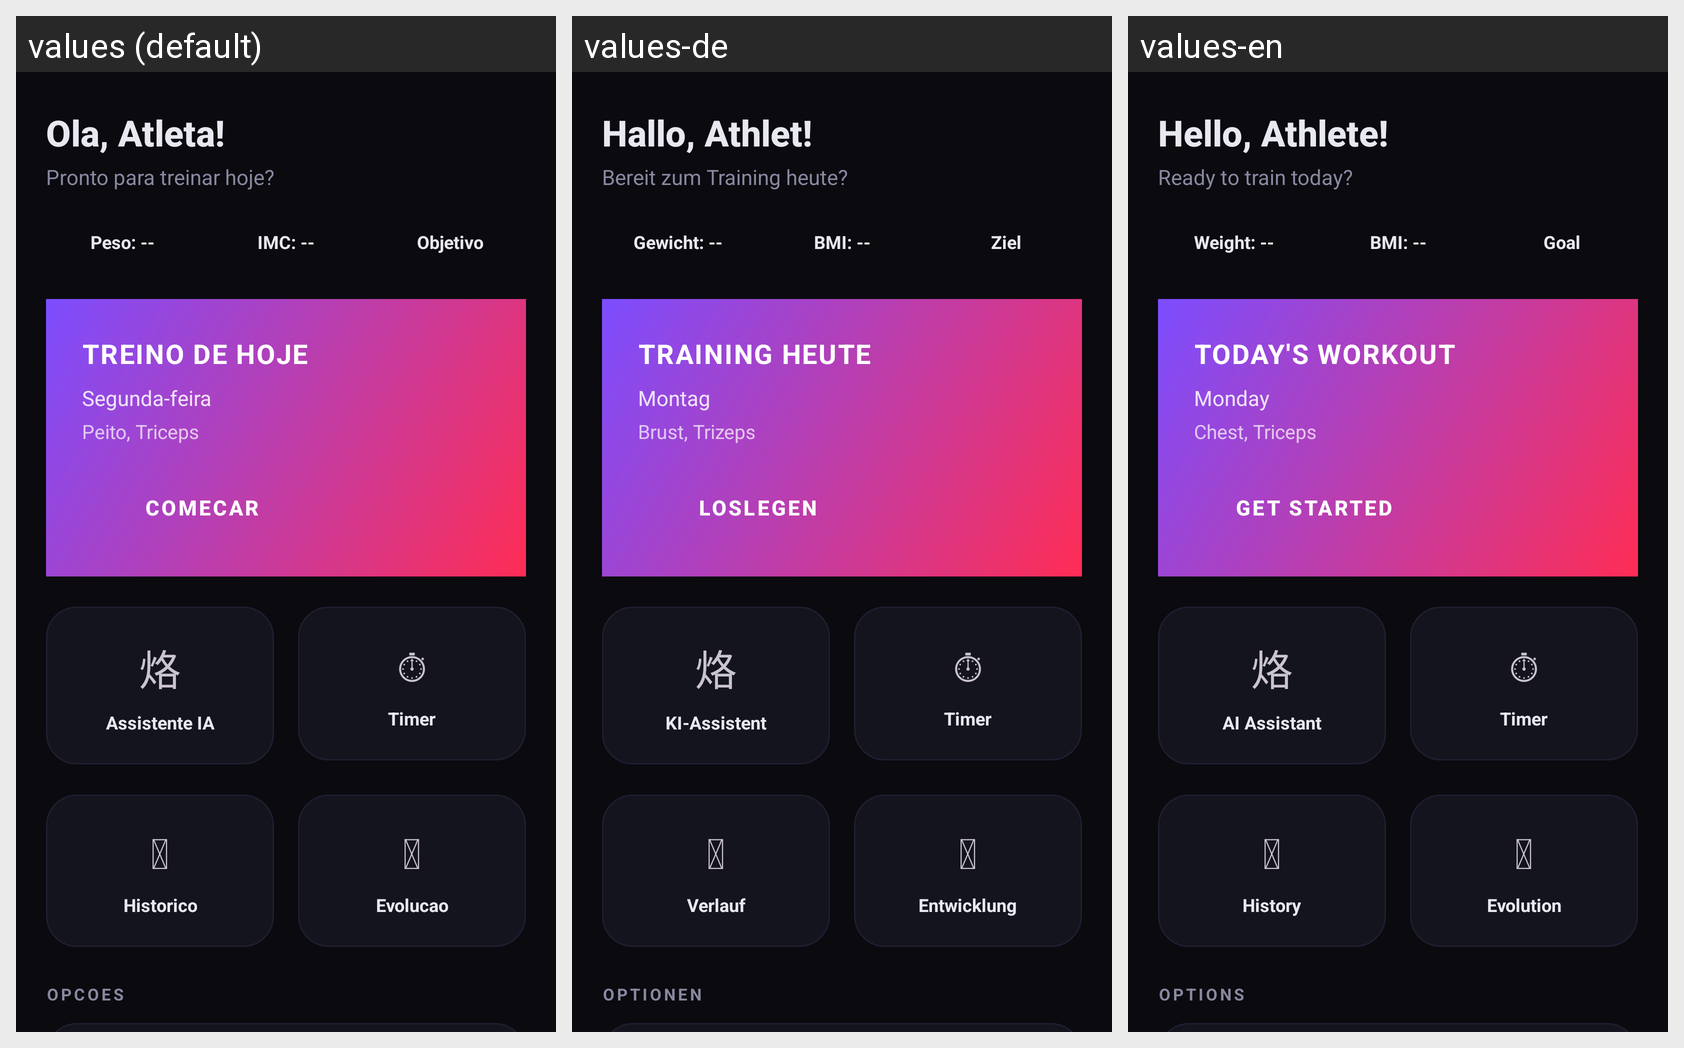

For this localized Android screen grid, give each drawn string resource with its value in every locale shown.
Android screen res/layout/fragment_menu.xml rendered under 3 locales, left to right: values (default), values-de, values-en. Device: Nexus 5 (rendered at 1080×1920; each locale shown at half size, 540×960, under a caption strip naming it); theme Theme.ZentroxFit.
Other locales in the repository, not shown: values-es, values-fr, values-ja.
Strings drawn on this screen, with the default value and each locale's value (text and hints the layout hard-codes, and strings that could not be matched under every locale, appear in the picture but are not listed):

greeting_athlete
  values: Ola, Atleta!
  values-de: Hallo, Athlet!
  values-en: Hello, Athlete!

ready_train
  values: Pronto para treinar hoje?
  values-de: Bereit zum Training heute?
  values-en: Ready to train today?

weight_label
  values: Peso: --
  values-de: Gewicht: --
  values-en: Weight: --

bmi_label
  values: IMC: --
  values-de: BMI: --
  values-en: BMI: --

objective_label
  values: Objetivo
  values-de: Ziel
  values-en: Goal

today_workout
  values: TREINO DE HOJE
  values-de: TRAINING HEUTE
  values-en: TODAY'S WORKOUT

monday
  values: Segunda-feira
  values-de: Montag
  values-en: Monday

chest_triceps
  values: Peito, Triceps
  values-de: Brust, Trizeps
  values-en: Chest, Triceps

start_btn
  values: COMECAR
  values-de: LOSLEGEN
  values-en: GET STARTED

ai_assistant
  values: Assistente IA
  values-de: KI-Assistent
  values-en: AI Assistant

timer
  values: Timer
  values-de: Timer
  values-en: Timer

nav_history
  values: Historico
  values-de: Verlauf
  values-en: History

evolution
  values: Evolucao
  values-de: Entwicklung
  values-en: Evolution

options
  values: OPCOES
  values-de: OPTIONEN
  values-en: OPTIONS
